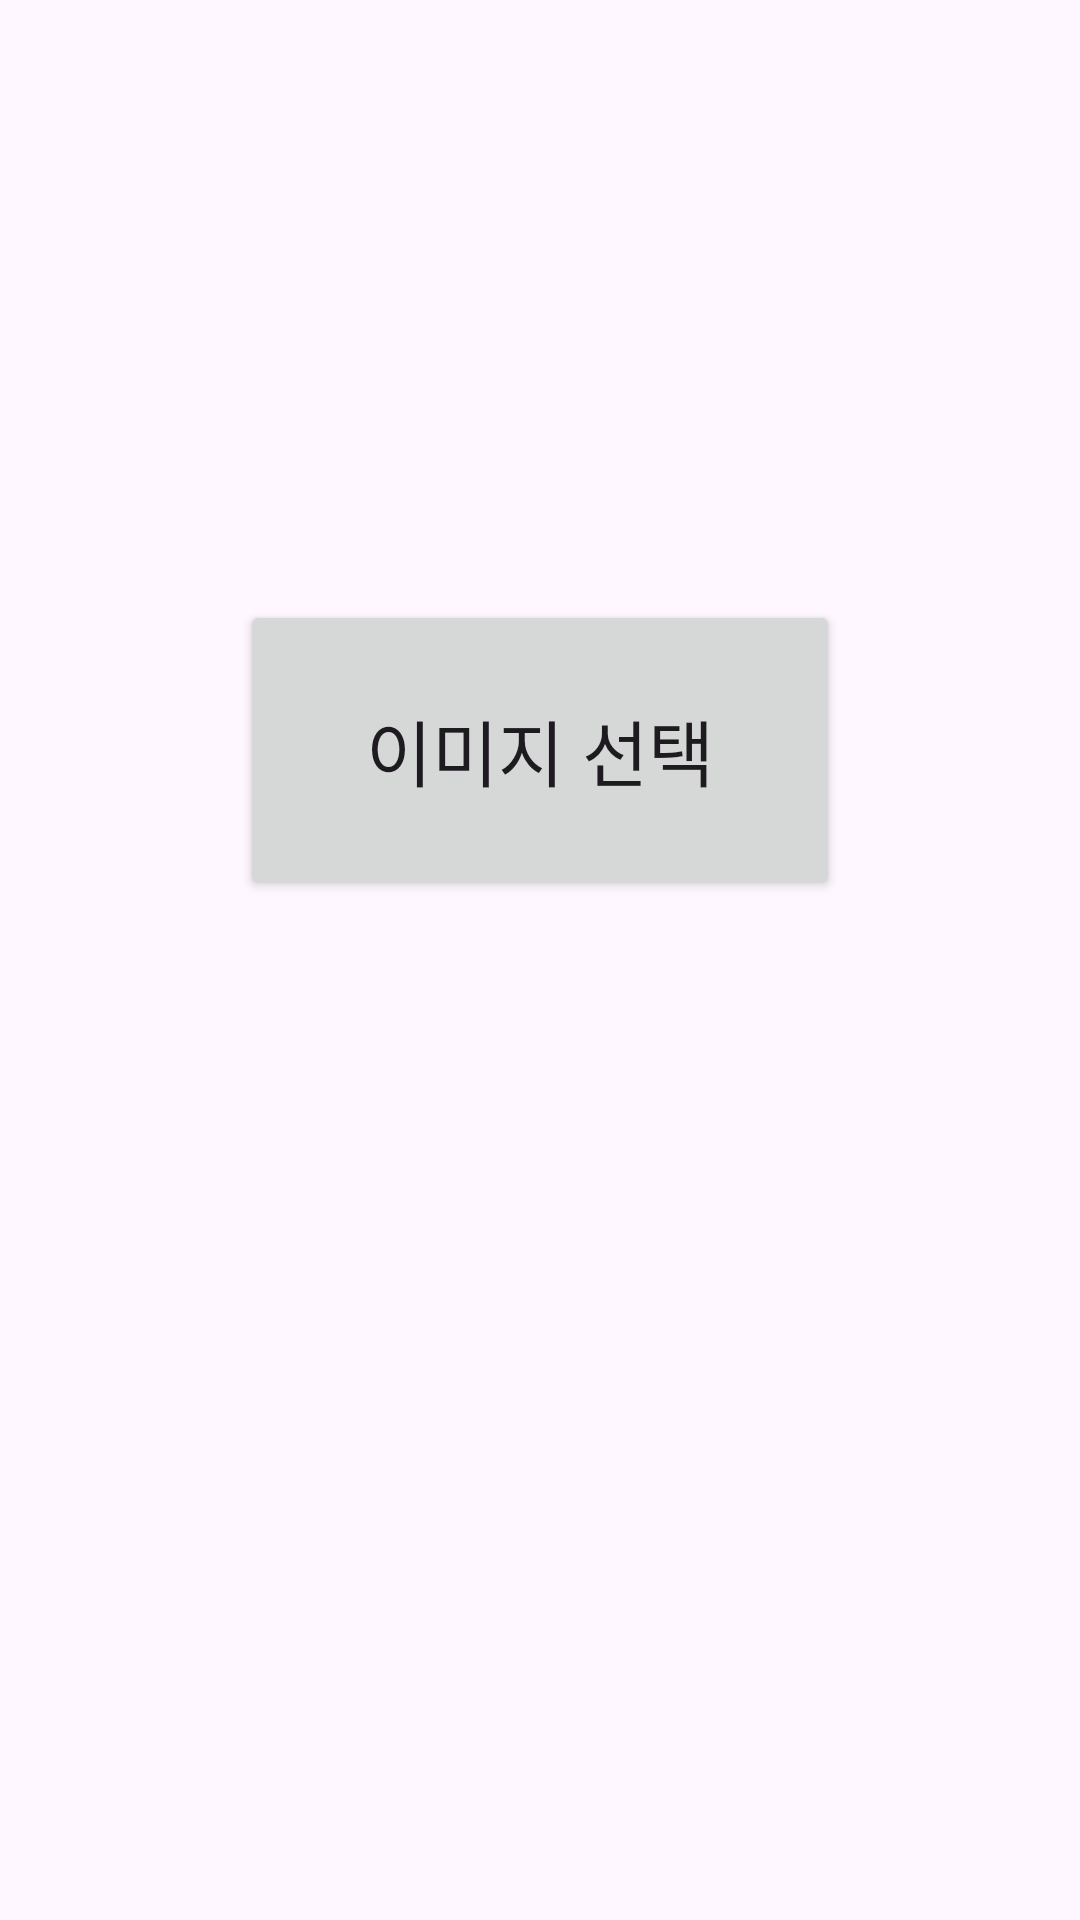

This screen was rendered from an Android layout file. Write that file and the resources it references.
<!-- AndroidManifest.xml: application theme Theme.HackathonStudy -->
<!-- res/layout/activity_ocr.xml -->
<?xml version="1.0" encoding="utf-8"?>
<ScrollView
    xmlns:android="http://schemas.android.com/apk/res/android"
    xmlns:app="http://schemas.android.com/apk/res-auto"
    xmlns:tools="http://schemas.android.com/tools"
    android:layout_width="match_parent"
    android:layout_height="match_parent"
    tools:context=".OCRActivity">

    <androidx.constraintlayout.widget.ConstraintLayout
        android:layout_width="match_parent"
        android:layout_height="wrap_content">

        <Button
            android:layout_marginTop="200dp"
            android:id="@+id/select_image_button"
            app:layout_constraintStart_toStartOf="parent"
            app:layout_constraintBottom_toBottomOf="parent"
            app:layout_constraintTop_toTopOf="parent"
            app:layout_constraintEnd_toEndOf="parent"
            android:textSize="24sp"
            android:text="이미지 선택"
            android:layout_width="200dp"
            android:layout_height="100dp"/>

        <TextView
            android:layout_marginVertical="30dp"
            android:layout_marginHorizontal="30dp"
            android:id="@+id/text_view"
            app:layout_constraintEnd_toEndOf="parent"
            app:layout_constraintStart_toStartOf="parent"
            app:layout_constraintBottom_toBottomOf="parent"
            app:layout_constraintTop_toTopOf="parent"
            android:layout_width="match_parent"
            android:layout_height="wrap_content"/>


    </androidx.constraintlayout.widget.ConstraintLayout>

</ScrollView>
<!-- resources referenced by this layout -->
<resources>
  <style name="Theme.HackathonStudy" parent="Base.Theme.HackathonStudy" />
  <style name="Base.Theme.HackathonStudy" parent="Theme.Material3.DayNight.NoActionBar">
          
          
      </style>
</resources>
